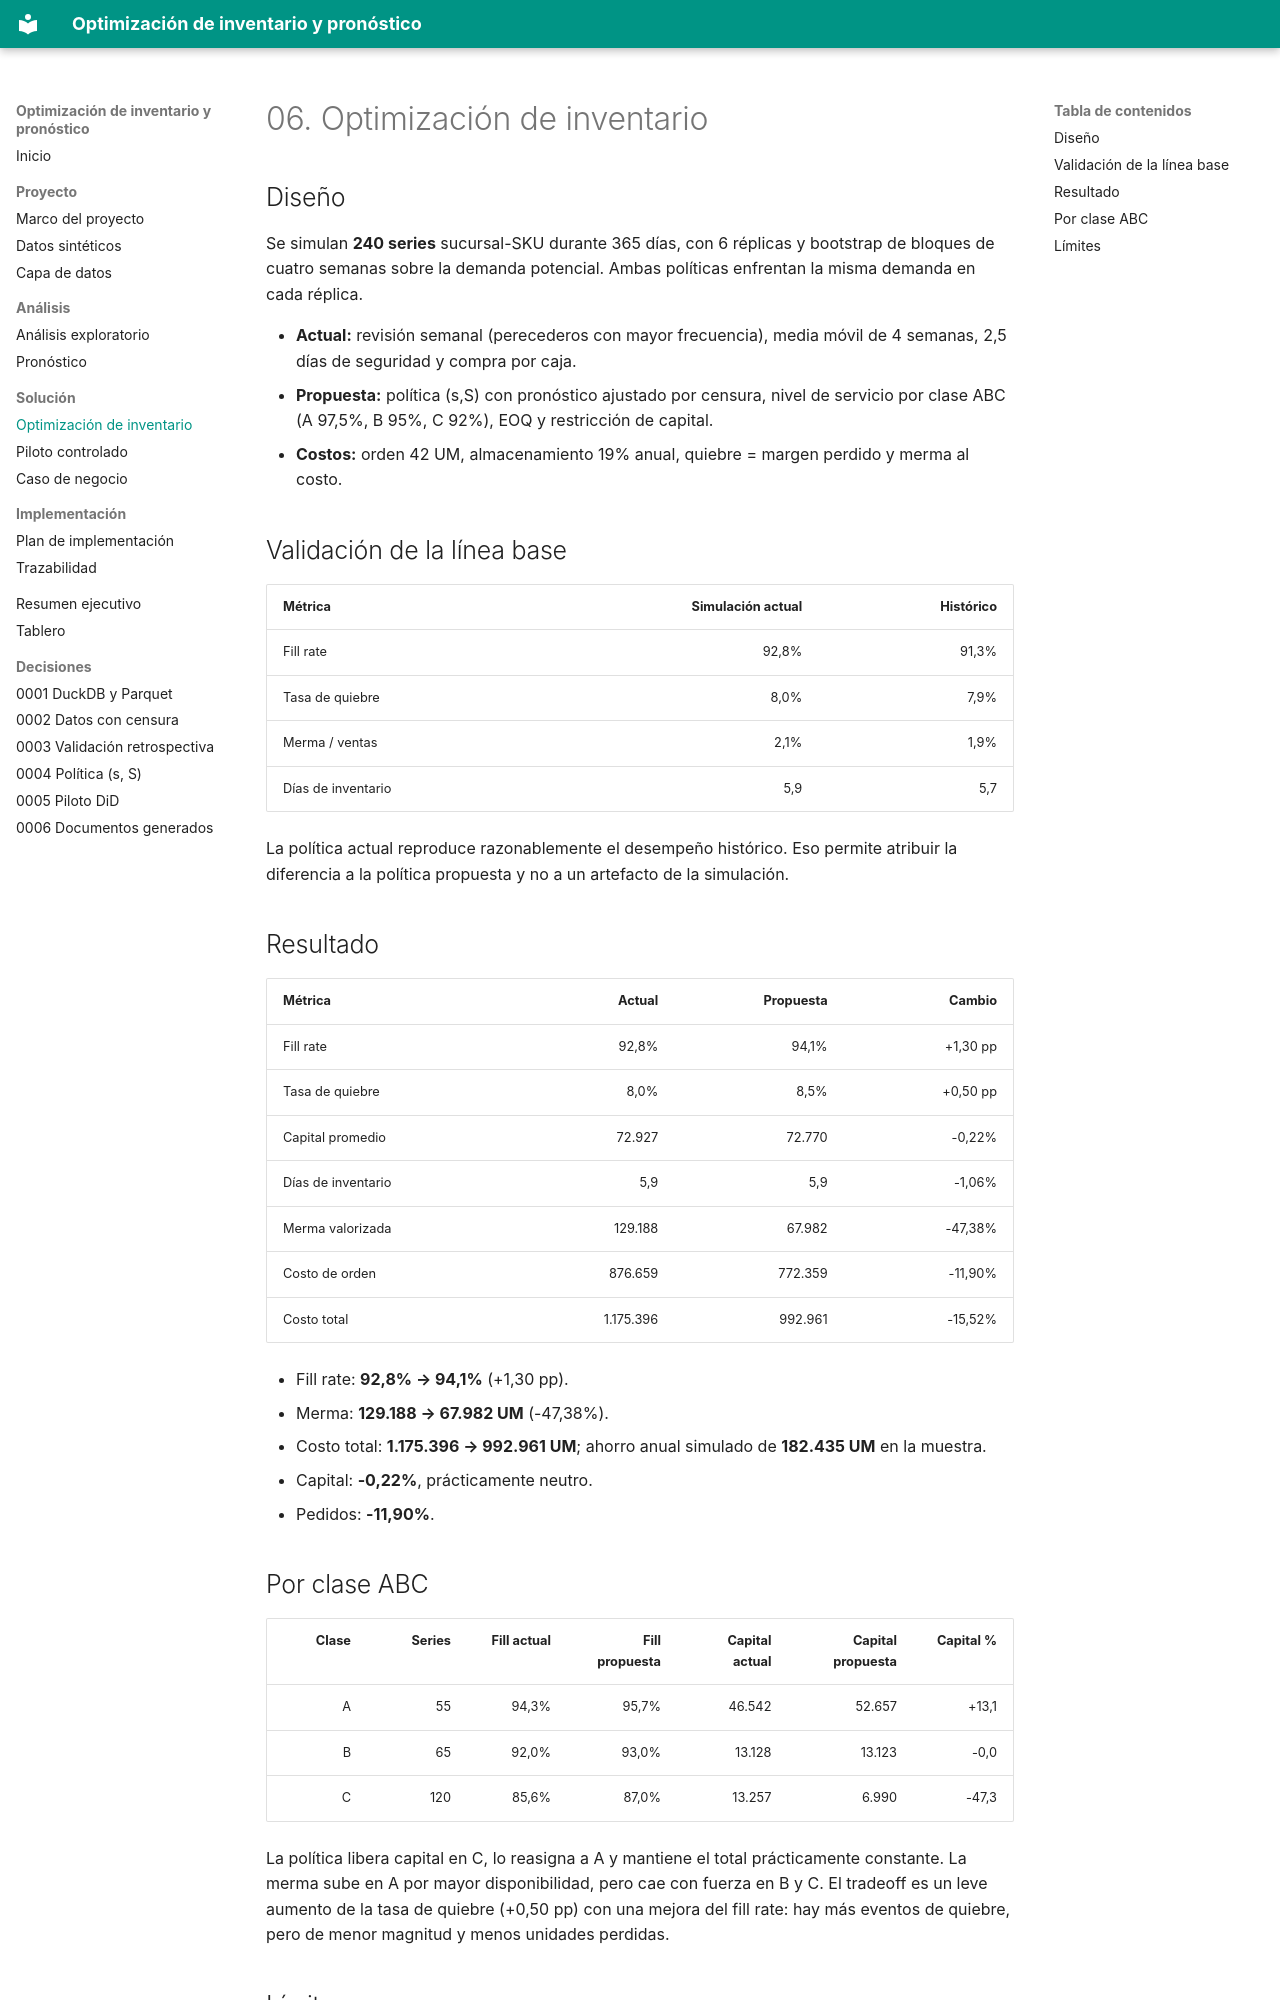

repository: Vaxilium/bi-optimizacion-inventario-retail · page: 06-inventario/index.html · generator: mkdocs

# 06. Optimización de inventario

## Diseño

Se simulan **240 series** sucursal-SKU durante
365 días, con 6 réplicas y bootstrap
de bloques de cuatro semanas sobre la demanda potencial. Ambas políticas enfrentan la
misma demanda en cada réplica.

- **Actual:** revisión semanal (perecederos con mayor frecuencia), media móvil de 4
  semanas, 2,5 días de seguridad y compra por caja.
- **Propuesta:** política (s,S) con pronóstico ajustado por censura, nivel de servicio
  por clase ABC (A 97,5%, B 95%, C 92%), EOQ y restricción de capital.
- **Costos:** orden 42 UM, almacenamiento 19% anual, quiebre = margen perdido y merma al costo.

## Validación de la línea base

| Métrica | Simulación actual | Histórico |
|---|---:|---:|
| Fill rate | 92,8% | 91,3% |
| Tasa de quiebre | 8,0% | 7,9% |
| Merma / ventas | 2,1% | 1,9% |
| Días de inventario | 5,9 | 5,7 |

La política actual reproduce razonablemente el desempeño histórico. Eso permite atribuir
la diferencia a la política propuesta y no a un artefacto de la simulación.

## Resultado

| Métrica | Actual | Propuesta | Cambio |
|---|---:|---:|---:|
| Fill rate | 92,8% | 94,1% | +1,30 pp |
| Tasa de quiebre | 8,0% | 8,5% | +0,50 pp |
| Capital promedio | 72.927 | 72.770 | -0,22% |
| Días de inventario | 5,9 | 5,9 | -1,06% |
| Merma valorizada | 129.188 | 67.982 | -47,38% |
| Costo de orden | 876.659 | 772.359 | -11,90% |
| Costo total | 1.175.396 | 992.961 | -15,52% |

- Fill rate: **92,8% → 94,1%** (+1,30 pp).
- Merma: **129.188 → 67.982 UM** (-47,38%).
- Costo total: **1.175.396 → 992.961 UM**; ahorro anual simulado de **182.435 UM** en la muestra.
- Capital: **-0,22%**, prácticamente neutro.
- Pedidos: **-11,90%**.
